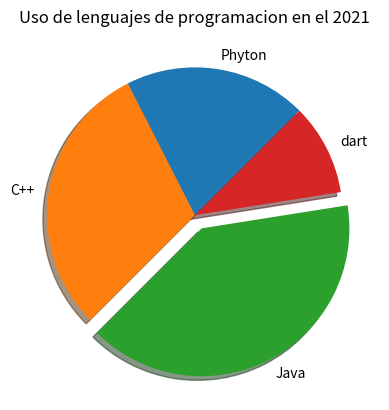

Generate this figure with matplotlib:
#Grafico de trorta
import matplotlib.pyplot as plt
#Creamos los labels sizes y explode
#Labels: nombre de tortas
labels= ['Phyton','C++','Java','dart']
sizes=[20,30,40,10]
Pieexplode=[0,0,0.1,0]

plt.pie(sizes,labels=labels,explode=Pieexplode,shadow=True,startangle=45)
##########################
plt.title('Uso de lenguajes de programacion en el 2021')


##########################
plt.show()